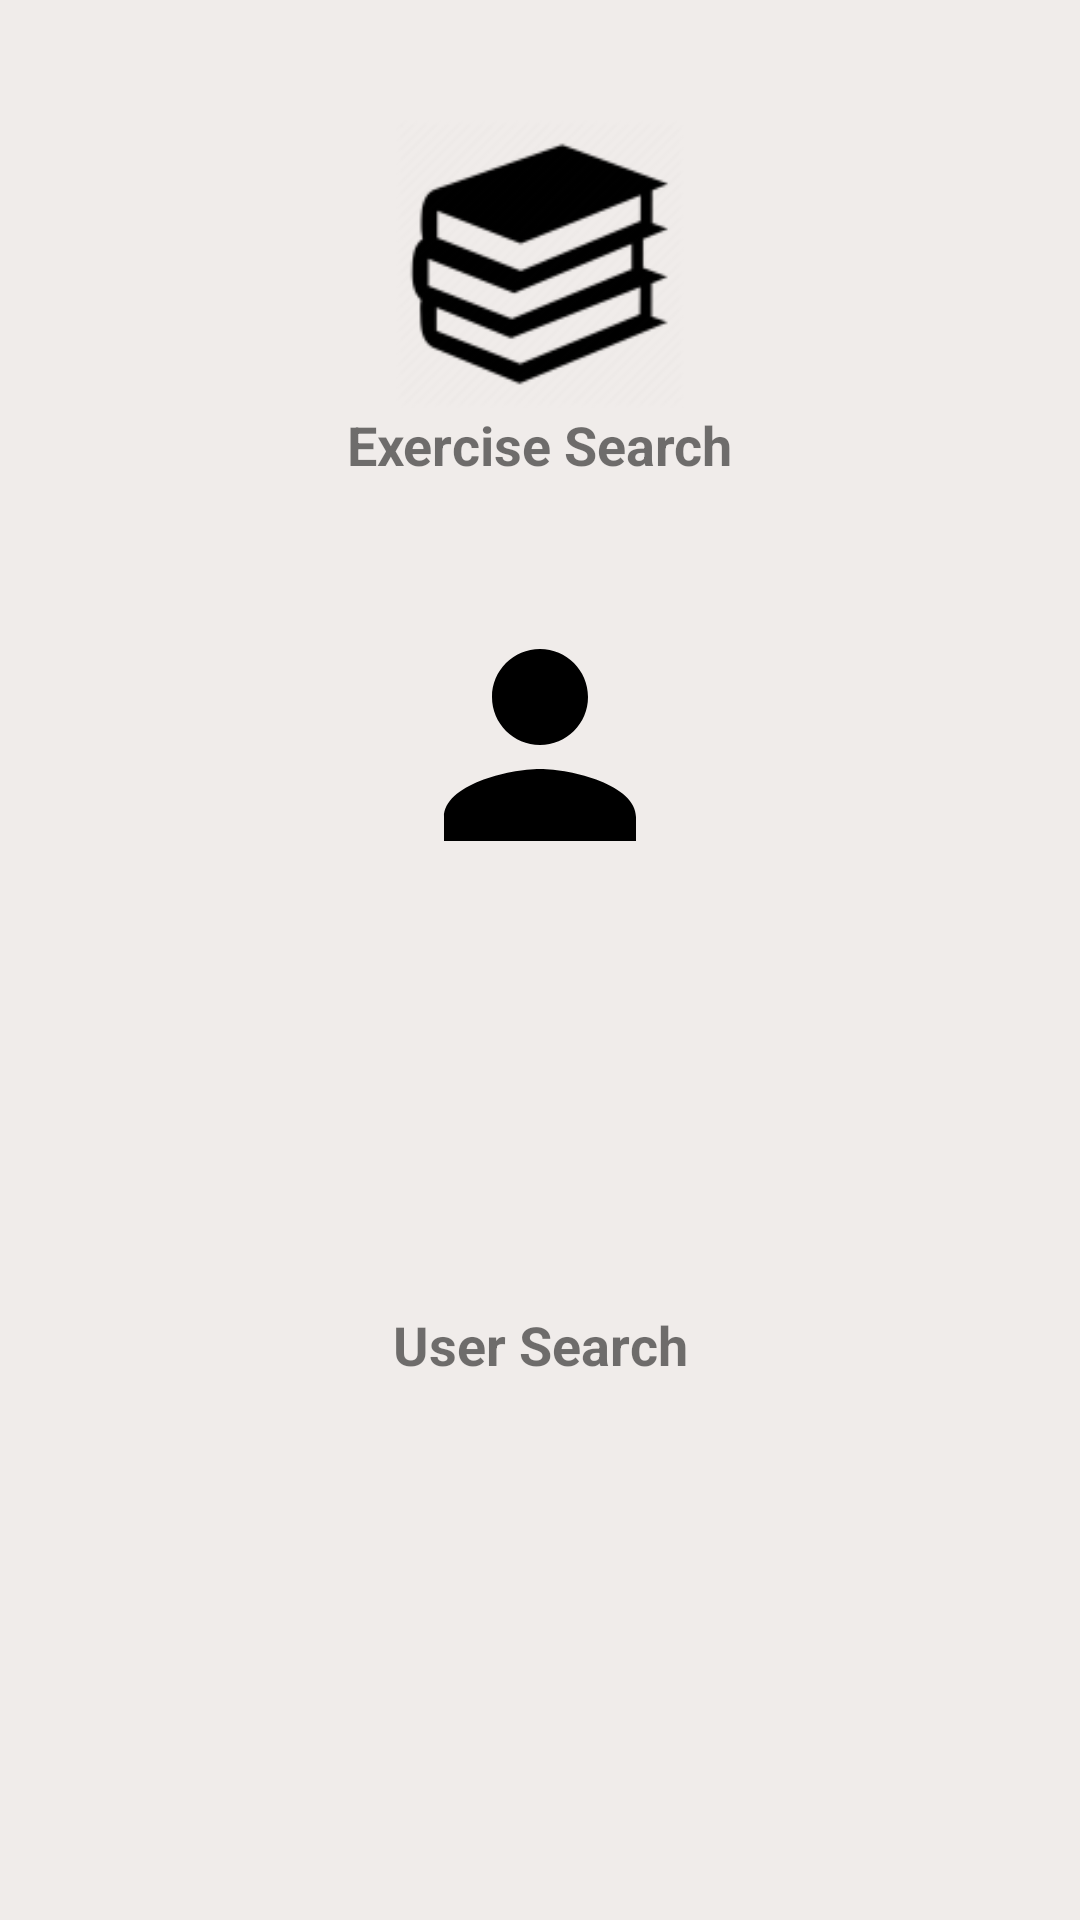

This screen was rendered from an Android layout file. Write that file and the resources it references.
<!-- AndroidManifest.xml: application theme AppTheme -->
<!-- res/layout/search_type_popup.xml -->
<?xml version="1.0" encoding="utf-8"?>
<androidx.constraintlayout.widget.ConstraintLayout xmlns:android="http://schemas.android.com/apk/res/android"
    xmlns:app="http://schemas.android.com/apk/res-auto"
    xmlns:tools="http://schemas.android.com/tools"
    android:id="@+id/linearLayout"
    android:layout_width="300dp"
    android:layout_height="wrap_content"
    android:layout_gravity="center"
    android:background="#F0ECEA">


    <ImageButton
        android:id="@+id/exersizeSearchButton"
        android:layout_width="96dp"
        android:layout_height="96dp"
        android:layout_marginTop="40dp"
        android:background="#00FFFFFF"
        android:scaleType="fitCenter"
        app:layout_constraintEnd_toEndOf="parent"
        app:layout_constraintStart_toStartOf="parent"
        app:layout_constraintTop_toTopOf="parent"
        app:srcCompat="@drawable/exercises" />

    <ImageButton
        android:id="@+id/userSearchButtonMainMenu"
        android:layout_width="96dp"
        android:layout_height="96dp"
        android:layout_marginTop="40dp"
        android:background="#00FFFFFF"
        android:scaleType="fitCenter"
        app:layout_constraintEnd_toEndOf="parent"
        app:layout_constraintStart_toStartOf="parent"
        app:layout_constraintTop_toBottomOf="@+id/textView20"
        app:srcCompat="@drawable/ic_person" />

    <TextView
        android:id="@+id/textView20"
        android:layout_width="wrap_content"
        android:layout_height="wrap_content"
        android:text="Exercise Search"
        android:textSize="18sp"
        android:textStyle="bold"
        app:layout_constraintEnd_toEndOf="@+id/exersizeSearchButton"
        app:layout_constraintStart_toStartOf="@+id/exersizeSearchButton"
        app:layout_constraintTop_toBottomOf="@+id/exersizeSearchButton" />

    <TextView
        android:id="@+id/textView21"
        android:layout_width="wrap_content"
        android:layout_height="wrap_content"
        android:text="User Search"
        android:textSize="18sp"
        android:textStyle="bold"
        app:layout_constraintBottom_toBottomOf="parent"
        app:layout_constraintEnd_toEndOf="@+id/userSearchButtonMainMenu"
        app:layout_constraintStart_toStartOf="@+id/userSearchButtonMainMenu"
        app:layout_constraintTop_toBottomOf="@+id/userSearchButtonMainMenu"
        android:layout_marginBottom="40dp"/>
</androidx.constraintlayout.widget.ConstraintLayout>
<!-- resources referenced by this layout -->
<resources>
  <!-- drawable exercises: png bitmap (drawable, 6428 bytes) -->
  <!-- drawable ic_person (drawable) -->
  <vector android:height="90dp" android:viewportHeight="24.0"
      android:viewportWidth="24.0" android:width="90dp" xmlns:android="http://schemas.android.com/apk/res/android">
      <path android:fillColor="#FF000000" android:pathData="M12,12c2.21,0 4,-1.79 4,-4s-1.79,-4 -4,-4 -4,1.79 -4,4 1.79,4 4,4zM12,14c-2.67,0 -8,1.34 -8,4v2h16v-2c0,-2.66 -5.33,-4 -8,-4z"/>
  </vector>
  <style name="AppTheme" parent="Theme.AppCompat.Light.NoActionBar">
          
          <item name="colorPrimary">@color/colorPrimary</item>
          <item name="colorPrimaryDark">@color/colorPrimaryDark</item>
          <item name="colorAccent">@color/colorAccent</item>
  
      </style>
  <color name="colorPrimary">#49BEFF</color>
  <color name="colorPrimaryDark">#65DEC5</color>
  <color name="colorAccent">#0D5D98</color>
</resources>
